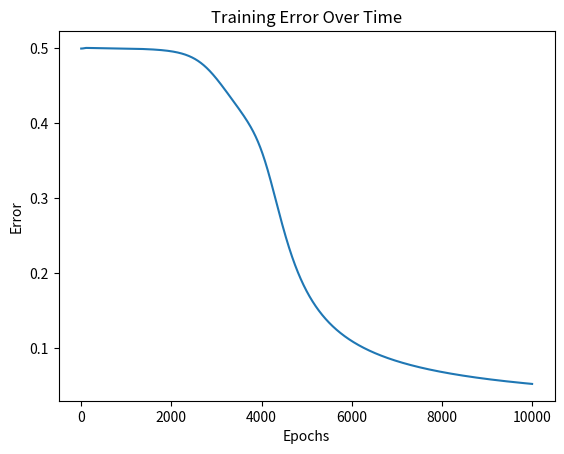

Generate this figure with matplotlib:
# 은닉층 1개일 때

import numpy as np
import matplotlib.pyplot as plt

class MLP:
  # Initialize random weights
  def __init__(self, hidden_size, input_size = 2, output_size = 1, learning_rate = 0.1):
    self.learning_rate = learning_rate
    self.input_size = input_size
    self.hidden_size = hidden_size
    self.output_size = output_size

    self.weights_input_hidden = np.random.rand(self.input_size, self.hidden_size)
    self.weights_hidden_output = np.random.rand(self.hidden_size, self.output_size)
    self.bias_hidden = np.random.randn(1, self.hidden_size)
    self.bias_output = np.random.randn(1, self.output_size)

  def sigmoid(self, x):
    return 1 / (1 + np.exp(-x))
  
  def sigmoid_derivation(self, x):
    return (1 - x) * x 

  def forward(self, x):
    # Compute the hidden layer output
    self.hidden_input = np.dot(x, self.weights_input_hidden) + self.bias_hidden
    self.hidden_output = self.sigmoid(self.hidden_input)

    # Compute the output layer output
    self.output_input = np.dot(self.hidden_output, self.weights_hidden_output) + self.bias_output
    self.output = self.sigmoid(self.output_input)

    return self.output

  def backward(self, x, y, output):
    error = y - output
    delta_output = error * self.sigmoid_derivation(output)
    delta_hidden =  delta_output.dot(self.weights_hidden_output.T) * self.sigmoid_derivation(self.hidden_output)

    self.weights_hidden_output += self.hidden_output.T.dot(delta_output) * self.learning_rate
    self.bias_output += np.sum(delta_output, axis=0, keepdims=True) * self.learning_rate
    self.weights_input_hidden += x.T.dot(delta_hidden) * self.learning_rate
    self.bias_hidden += np.sum(delta_hidden, axis=0, keepdims=True) * self.learning_rate

  # x : inputs, y : targets
  def training(self, x, y, max_epochs=10000):
    error_history = []
    for _ in range(max_epochs):
      output = self.forward(x)

      self.backward(x, y, output)

      error_history.append(np.mean(np.abs(y - output)))

    return error_history

if __name__ == '__main__':
    inputs = np.array([(0, 0), (0, 1), (1, 0), (1, 1)])
    xor_target = np.array([0, 1, 1, 0])

    mlp = MLP(hidden_size=4)
    res = mlp.training(inputs, xor_target.reshape(-1, 1))

    plt.plot(res)
    plt.xlabel('Epochs')
    plt.ylabel('Error')
    plt.title('Training Error Over Time')
    plt.show()